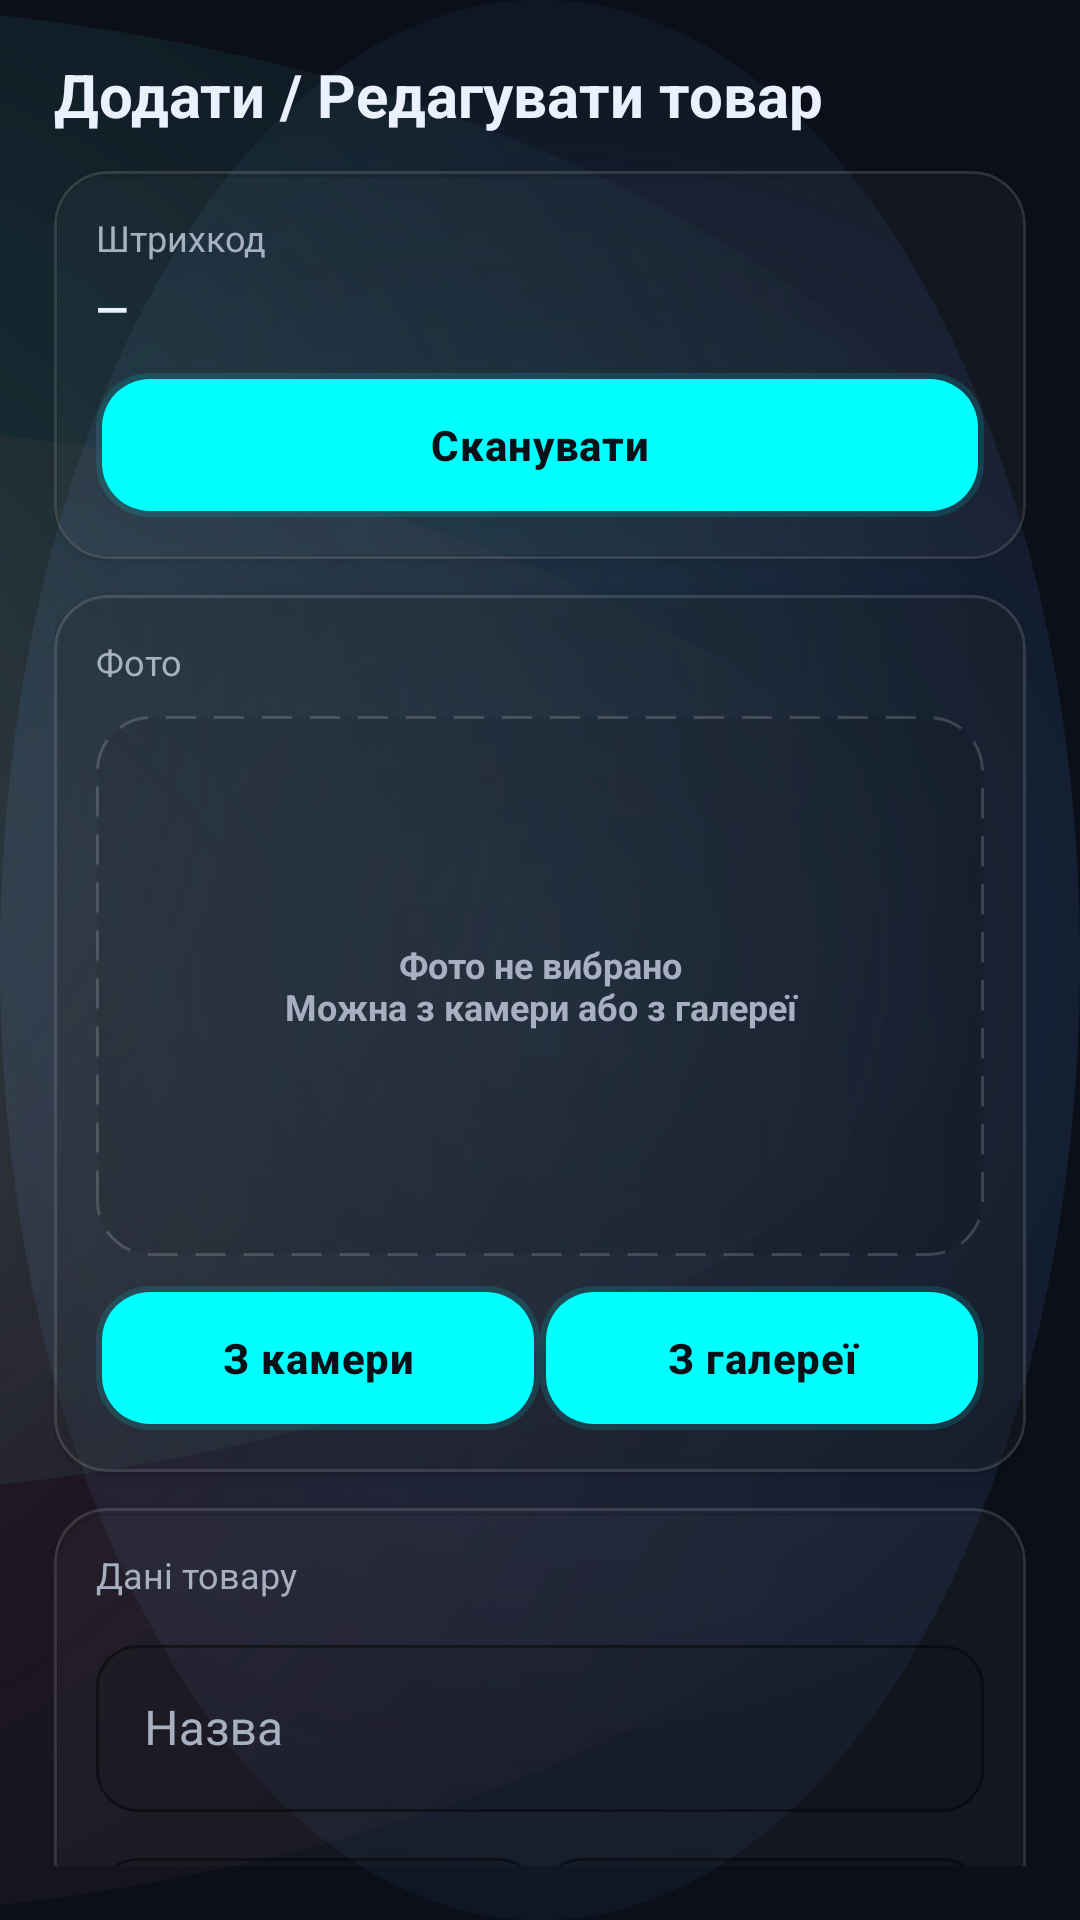

Here is an Android app screen rendered from its layout file. Give the layout XML and the strings, colors and styles it references.
<!-- AndroidManifest.xml: application theme Theme.WarehouseScanner -->
<!-- res/layout/activity_add_product.xml -->
<?xml version="1.0" encoding="utf-8"?>
<androidx.constraintlayout.widget.ConstraintLayout xmlns:android="http://schemas.android.com/apk/res/android"
    xmlns:app="http://schemas.android.com/apk/res-auto"
    android:id="@+id/main"
    android:layout_width="match_parent"
    android:layout_height="match_parent"
    android:padding="18dp">

    <TextView
        android:id="@+id/tvTitle"
        style="@style/WS.Title"
        android:layout_width="0dp"
        android:layout_height="wrap_content"
        android:text="Додати / Редагувати товар"
        app:layout_constraintTop_toTopOf="parent"
        app:layout_constraintStart_toStartOf="parent"
        app:layout_constraintEnd_toEndOf="parent" />

    
    <com.google.android.material.card.MaterialCardView
        android:id="@+id/cardBarcode"
        android:layout_width="0dp"
        android:layout_height="wrap_content"
        android:layout_marginTop="12dp"
        app:layout_constraintTop_toBottomOf="@id/tvTitle"
        app:layout_constraintStart_toStartOf="parent"
        app:layout_constraintEnd_toEndOf="parent">

        <androidx.constraintlayout.widget.ConstraintLayout
            android:layout_width="match_parent"
            android:layout_height="wrap_content"
            android:padding="14dp">

            <TextView
                android:id="@+id/tvBarcodeLabel"
                style="@style/WS.Label"
                android:layout_width="wrap_content"
                android:layout_height="wrap_content"
                android:text="Штрихкод"
                app:layout_constraintTop_toTopOf="parent"
                app:layout_constraintStart_toStartOf="parent" />

            <TextView
                android:id="@+id/tvBarcodeValue"
                android:layout_width="0dp"
                android:layout_height="wrap_content"
                android:text="—"
                android:textStyle="bold"
                android:textColor="@color/ws_text"
                app:layout_constraintTop_toBottomOf="@id/tvBarcodeLabel"
                app:layout_constraintStart_toStartOf="parent"
                app:layout_constraintEnd_toEndOf="parent"
                android:layout_marginTop="6dp" />

            <Button
                android:id="@+id/btnScan"
                style="@style/WS.Button.Primary"
                android:layout_width="0dp"
                android:layout_height="wrap_content"
                android:layout_marginTop="12dp"
                android:text="Сканувати"
                app:layout_constraintTop_toBottomOf="@id/tvBarcodeValue"
                app:layout_constraintStart_toStartOf="parent"
                app:layout_constraintEnd_toEndOf="parent" />

        </androidx.constraintlayout.widget.ConstraintLayout>

    </com.google.android.material.card.MaterialCardView>

    
    <com.google.android.material.card.MaterialCardView
        android:id="@+id/cardPhoto"
        android:layout_width="0dp"
        android:layout_height="wrap_content"
        android:layout_marginTop="12dp"
        app:layout_constraintTop_toBottomOf="@id/cardBarcode"
        app:layout_constraintStart_toStartOf="parent"
        app:layout_constraintEnd_toEndOf="parent">

        <androidx.constraintlayout.widget.ConstraintLayout
            android:layout_width="match_parent"
            android:layout_height="wrap_content"
            android:padding="14dp">

            <TextView
                android:id="@+id/tvPhotoSection"
                style="@style/WS.Label"
                android:layout_width="wrap_content"
                android:layout_height="wrap_content"
                android:text="Фото"
                app:layout_constraintTop_toTopOf="parent"
                app:layout_constraintStart_toStartOf="parent" />

            <FrameLayout
                android:id="@+id/photoBox"
                android:layout_width="0dp"
                android:layout_height="180dp"
                android:layout_marginTop="10dp"
                android:background="@drawable/ws_photo_box_bg"
                app:layout_constraintTop_toBottomOf="@id/tvPhotoSection"
                app:layout_constraintStart_toStartOf="parent"
                app:layout_constraintEnd_toEndOf="parent">

                <ImageView
                    android:id="@+id/ivPhoto"
                    android:layout_width="match_parent"
                    android:layout_height="match_parent"
                    android:scaleType="centerCrop" />

                <TextView
                    android:id="@+id/tvPhotoHint"
                    android:layout_width="match_parent"
                    android:layout_height="match_parent"
                    android:gravity="center"
                    android:padding="12dp"
                    android:text="Фото не вибрано&#10;Можна з камери або з галереї"
                    android:textColor="@color/ws_muted"
                    android:textSize="12sp"
                    android:textStyle="bold" />
            </FrameLayout>

            <Button
                android:id="@+id/btnPhotoCamera"
                style="@style/WS.Button.Ghost"
                android:layout_width="0dp"
                android:layout_height="wrap_content"
                android:layout_marginTop="10dp"
                android:text="З камери"
                app:layout_constraintTop_toBottomOf="@id/photoBox"
                app:layout_constraintStart_toStartOf="parent"
                app:layout_constraintEnd_toStartOf="@id/btnPhotoGallery"
                app:layout_constraintWidth_percent="0.5" />

            <Button
                android:id="@+id/btnPhotoGallery"
                style="@style/WS.Button.Ghost"
                android:layout_width="0dp"
                android:layout_height="wrap_content"
                android:layout_marginTop="10dp"
                android:text="З галереї"
                app:layout_constraintTop_toBottomOf="@id/photoBox"
                app:layout_constraintStart_toEndOf="@id/btnPhotoCamera"
                app:layout_constraintEnd_toEndOf="parent"
                app:layout_constraintWidth_percent="0.5" />

        </androidx.constraintlayout.widget.ConstraintLayout>

    </com.google.android.material.card.MaterialCardView>

    
    <com.google.android.material.card.MaterialCardView
        android:id="@+id/cardData"
        android:layout_width="0dp"
        android:layout_height="wrap_content"
        android:layout_marginTop="12dp"
        app:layout_constraintTop_toBottomOf="@id/cardPhoto"
        app:layout_constraintStart_toStartOf="parent"
        app:layout_constraintEnd_toEndOf="parent">

        <androidx.constraintlayout.widget.ConstraintLayout
            android:layout_width="match_parent"
            android:layout_height="wrap_content"
            android:padding="14dp">

            <TextView
                android:id="@+id/tvDataSection"
                style="@style/WS.Label"
                android:layout_width="wrap_content"
                android:layout_height="wrap_content"
                android:text="Дані товару"
                app:layout_constraintTop_toTopOf="parent"
                app:layout_constraintStart_toStartOf="parent" />

            <com.google.android.material.textfield.TextInputLayout
                android:id="@+id/tilName"
                android:layout_width="0dp"
                android:layout_height="wrap_content"
                android:layout_marginTop="10dp"
                app:layout_constraintTop_toBottomOf="@id/tvDataSection"
                app:layout_constraintStart_toStartOf="parent"
                app:layout_constraintEnd_toEndOf="parent">

                <com.google.android.material.textfield.TextInputEditText
                    android:id="@+id/etName"
                    android:layout_width="match_parent"
                    android:layout_height="wrap_content"
                    android:hint="Назва" />
            </com.google.android.material.textfield.TextInputLayout>

            <com.google.android.material.textfield.TextInputLayout
                android:id="@+id/tilPrice"
                android:layout_width="0dp"
                android:layout_height="wrap_content"
                android:layout_marginTop="10dp"
                app:layout_constraintTop_toBottomOf="@id/tilName"
                app:layout_constraintStart_toStartOf="parent"
                app:layout_constraintEnd_toStartOf="@id/tilQty"
                app:layout_constraintWidth_percent="0.5">

                <com.google.android.material.textfield.TextInputEditText
                    android:id="@+id/etPrice"
                    android:layout_width="match_parent"
                    android:layout_height="wrap_content"
                    android:hint="Ціна"
                    android:inputType="numberDecimal" />
            </com.google.android.material.textfield.TextInputLayout>

            <com.google.android.material.textfield.TextInputLayout
                android:id="@+id/tilQty"
                android:layout_width="0dp"
                android:layout_height="wrap_content"
                android:layout_marginTop="10dp"
                app:layout_constraintTop_toBottomOf="@id/tilName"
                app:layout_constraintStart_toEndOf="@id/tilPrice"
                app:layout_constraintEnd_toEndOf="parent"
                app:layout_constraintWidth_percent="0.5">

                <com.google.android.material.textfield.TextInputEditText
                    android:id="@+id/etQty"
                    android:layout_width="match_parent"
                    android:layout_height="wrap_content"
                    android:hint="Кількість"
                    android:inputType="number" />
            </com.google.android.material.textfield.TextInputLayout>

            <Button
                android:id="@+id/btnSave"
                style="@style/WS.Button.Primary"
                android:layout_width="0dp"
                android:layout_height="wrap_content"
                android:layout_marginTop="14dp"
                android:text="Зберегти"
                app:layout_constraintTop_toBottomOf="@id/tilQty"
                app:layout_constraintStart_toStartOf="parent"
                app:layout_constraintEnd_toEndOf="parent" />

        </androidx.constraintlayout.widget.ConstraintLayout>

    </com.google.android.material.card.MaterialCardView>

</androidx.constraintlayout.widget.ConstraintLayout>
<!-- resources referenced by this layout -->
<resources>
  <color name="ws_muted">#A7B0C0</color>
  <color name="ws_text">#EAF0FF</color>
  <!-- drawable ws_photo_box_bg (drawable) -->
  <?xml version="1.0" encoding="utf-8"?>
  <shape xmlns:android="http://schemas.android.com/apk/res/android">
      <corners android:radius="18dp"/>
      <solid android:color="#14000000"/>
      <stroke
          android:width="1dp"
          android:color="#2AFFFFFF"
          android:dashWidth="10dp"
          android:dashGap="6dp"/>
  </shape>
  <style name="WS.Button.Ghost" parent="WS.Button.Base" />
  <style name="WS.Button.Primary" parent="WS.Button.Base" />
  <style name="WS.Label">
          <item name="android:textSize">12sp</item>
          <item name="android:textColor">@color/ws_muted</item>
      </style>
  <style name="WS.Title">
          <item name="android:textSize">20sp</item>
          <item name="android:textStyle">bold</item>
          <item name="android:textColor">@color/ws_text</item>
      </style>
  <style name="Theme.WarehouseScanner" parent="Base.Theme.WarehouseScanner" />
  <style name="WS.Button.Base" parent="Widget.MaterialComponents.Button">
          <item name="android:minHeight">48dp</item>
          <item name="cornerRadius">18dp</item>
          <item name="android:textAllCaps">false</item>
          <item name="android:letterSpacing">0.02</item>
          <item name="android:textStyle">bold</item>
  
          <item name="android:insetLeft">0dp</item>
          <item name="android:insetRight">0dp</item>
          <item name="android:insetTop">0dp</item>
          <item name="android:insetBottom">0dp</item>
  
          <item name="backgroundTint">@null</item>
  
          <item name="background">@drawable/ws_btn_neon_bg</item>
          <item name="android:background">@drawable/ws_btn_neon_bg</item>
  
          <item name="android:textColor">#081018</item>
      </style>
  <!-- drawable ws_btn_neon_bg (drawable) -->
  <?xml version="1.0" encoding="utf-8"?>
  <ripple xmlns:android="http://schemas.android.com/apk/res/android"
      android:color="#3300FFFF">
  
      <item>
          <layer-list>
  
              
              <item>
                  <shape android:shape="rectangle">
                      <corners android:radius="18dp" />
                      <solid android:color="#2200FFFF" />
                  </shape>
              </item>
  
              
              <item
                  android:left="2dp"
                  android:top="2dp"
                  android:right="2dp"
                  android:bottom="2dp">
                  <shape android:shape="rectangle">
                      <corners android:radius="16dp" />
                      <solid android:color="#00FFFF" />
                  </shape>
              </item>
  
          </layer-list>
      </item>
  
  </ripple>
  <color name="ws_accent">#5EEAD4</color>
  <color name="ws_accent2">#60A5FA</color>
  <color name="ws_danger">#FB7185</color>
  <color name="ws_bg">#0B0F1A</color>
  <color name="colorOnPrimary">#081018</color>
  <style name="WS.Card" parent="Widget.MaterialComponents.CardView">
          <item name="cardBackgroundColor">@color/ws_overlay_03</item>
          <item name="strokeColor">@color/ws_stroke_strong</item>
          <item name="strokeWidth">1dp</item>
          <item name="cardCornerRadius">18dp</item>
      </style>
  <style name="WS.TextInputLayout" parent="Widget.MaterialComponents.TextInputLayout.OutlinedBox">
          <item name="boxBackgroundColor">#16000000</item>
  
          <item name="boxCornerRadiusTopStart">14dp</item>
          <item name="boxCornerRadiusTopEnd">14dp</item>
          <item name="boxCornerRadiusBottomStart">14dp</item>
          <item name="boxCornerRadiusBottomEnd">14dp</item>
  
          <item name="boxStrokeColor">@color/ws_stroke_strong</item>
          <item name="boxStrokeErrorColor">@color/ws_danger</item>
  
          <item name="hintTextColor">@color/ws_muted</item>
          <item name="android:textColorHint">@color/ws_muted</item>
      </style>
  <color name="ws_overlay_03">#08FFFFFF</color>
  <color name="ws_stroke_strong">#1FFFFFFF</color>
</resources>
